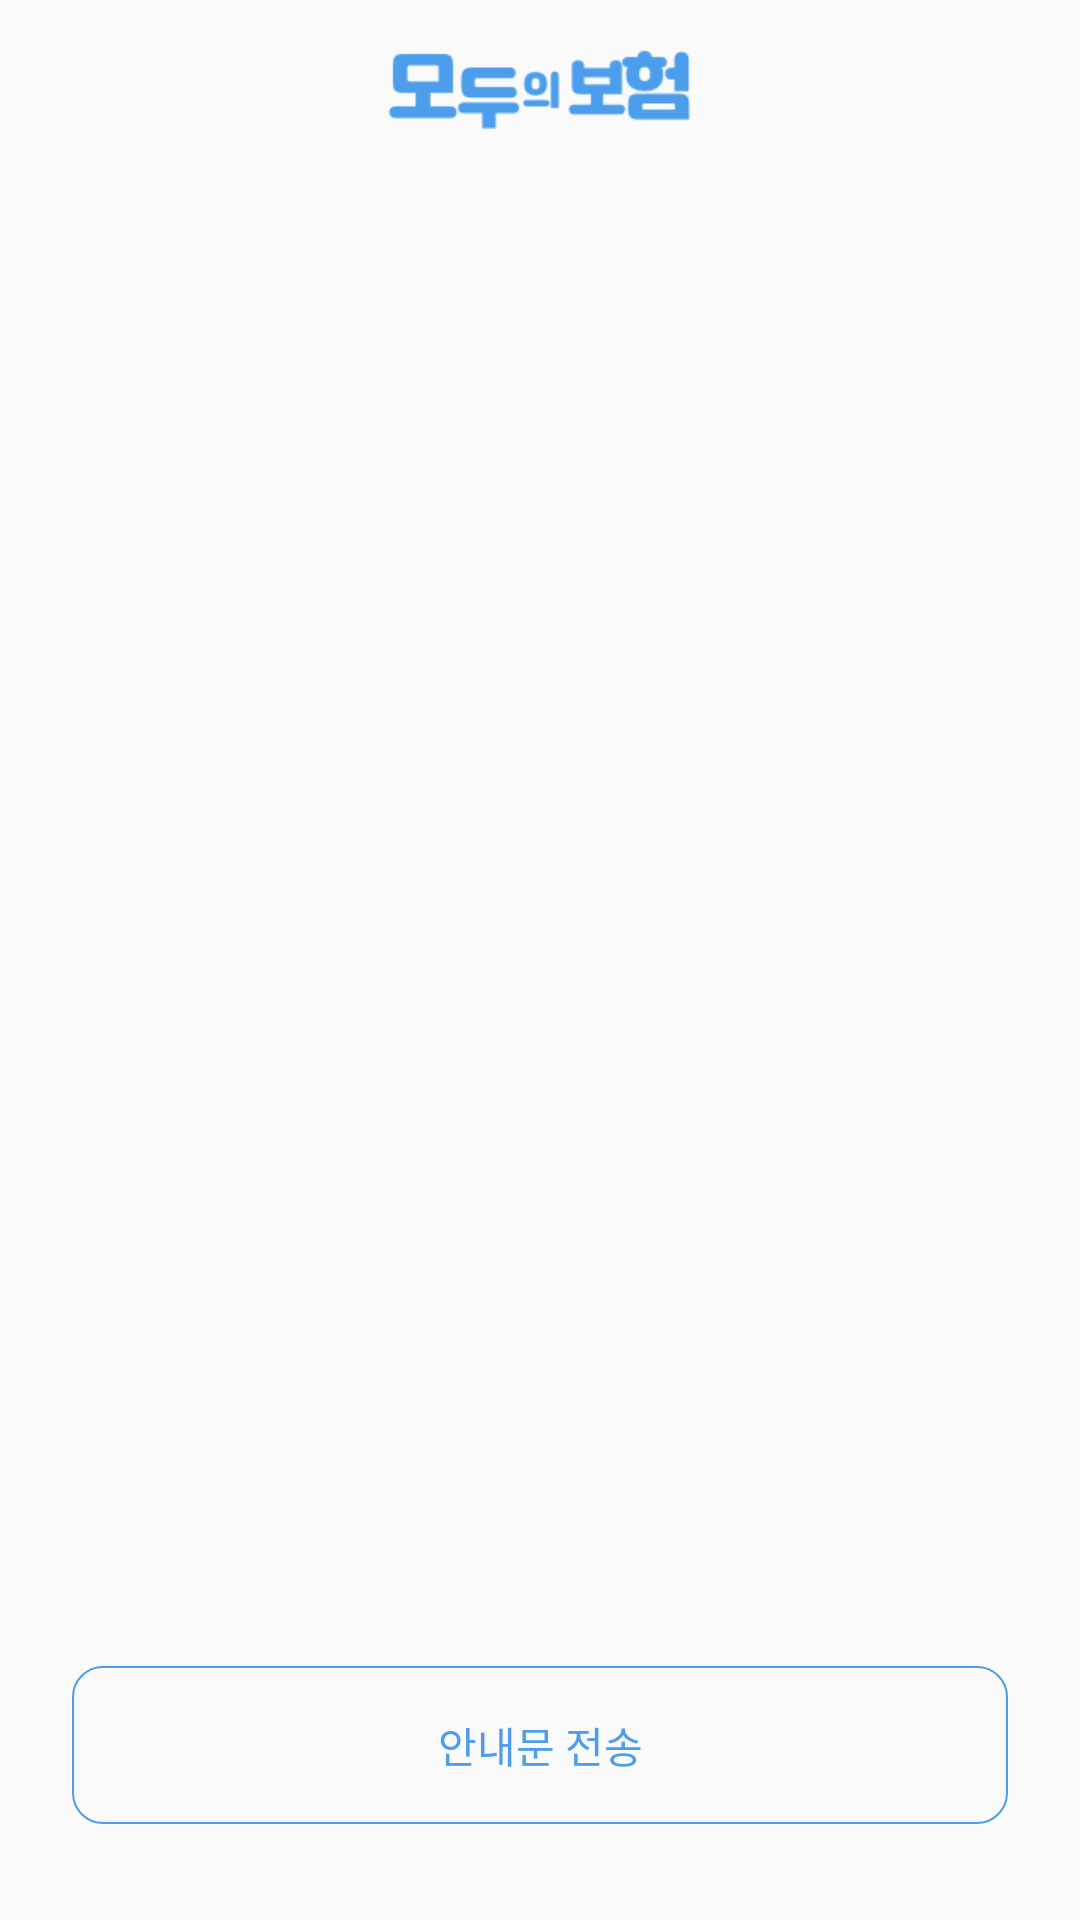

This screen was rendered from an Android layout file. Write that file and the resources it references.
<!-- AndroidManifest.xml: application theme AppTheme -->
<!-- res/layout/activity_phone_number.xml -->
<?xml version="1.0" encoding="utf-8"?>
<LinearLayout xmlns:android="http://schemas.android.com/apk/res/android"
    xmlns:app="http://schemas.android.com/apk/res-auto"
    xmlns:tools="http://schemas.android.com/tools"
    android:layout_width="match_parent"
    android:layout_height="match_parent"
    android:orientation="vertical"
    tools:context=".src.phone_number.PhoneNumberActivity">

    <ImageView
        android:id="@+id/imageView"
        android:layout_width="match_parent"
        android:layout_height="wrap_content"
        android:layout_marginTop="16dp"
        android:layout_marginBottom="9dp"
        app:srcCompat="@drawable/logo_top_blue" />

    <androidx.recyclerview.widget.RecyclerView
        android:id="@+id/recyclerView"
        android:layout_width="match_parent"
        android:layout_height="wrap_content" />

    <LinearLayout
        android:layout_width="match_parent"
        android:layout_height="match_parent"
        android:orientation="vertical"
        android:gravity="bottom">

        <TextView
            android:id="@+id/giveNoticeBtn"
            android:layout_width="match_parent"
            android:layout_height="wrap_content"
            android:layout_marginLeft="24dp"
            android:layout_marginRight="24dp"
            android:layout_marginBottom="32dp"
            android:background="@drawable/bg_round_blue"
            android:gravity="center_horizontal"
            android:paddingTop="16dp"
            android:paddingBottom="16dp"
            android:text="안내문 전송"
            android:textColor="@color/blue"
            android:onClick="onClickBtn"
            android:textSize="14sp" />
    </LinearLayout>

</LinearLayout>
<!-- resources referenced by this layout -->
<resources>
  <color name="blue">#4e9ced</color>
  <!-- drawable bg_round_blue (drawable) -->
  <?xml version="1.0" encoding="utf-8"?>
  <layer-list xmlns:android="http://schemas.android.com/apk/res/android" >
  
      <item>
          <shape android:shape="rectangle" >
              <stroke
                  android:width="0.5dp"
                  android:color="@color/blue" />
              <corners
                  android:bottomLeftRadius="10dp"
                  android:bottomRightRadius="10dp"
                  android:topLeftRadius="10dp"
                  android:topRightRadius="10dp" />
          </shape>
  
      </item>
  
  
  </layer-list>
  <!-- drawable logo_top_blue: png bitmap (drawable-xhdpi, 4928 bytes) -->
  <style name="AppTheme" parent="Theme.AppCompat.Light.DarkActionBar">
          
          <item name="colorPrimary">@color/colorPrimary</item>
          <item name="colorPrimaryDark">@color/colorPrimaryDark</item>
          <item name="colorAccent">@color/colorAccent</item>
          <item name="windowNoTitle">true</item>
          
          <item name="android:statusBarColor">#FFFFFF</item>
          <item name="android:windowLightStatusBar" tools:targetApi="m">true</item>
      </style>
  <color name="colorPrimary">#FFFFFF</color>
  <color name="colorPrimaryDark">#4e9ced</color>
  <color name="colorAccent">#4e9ced</color>
</resources>
